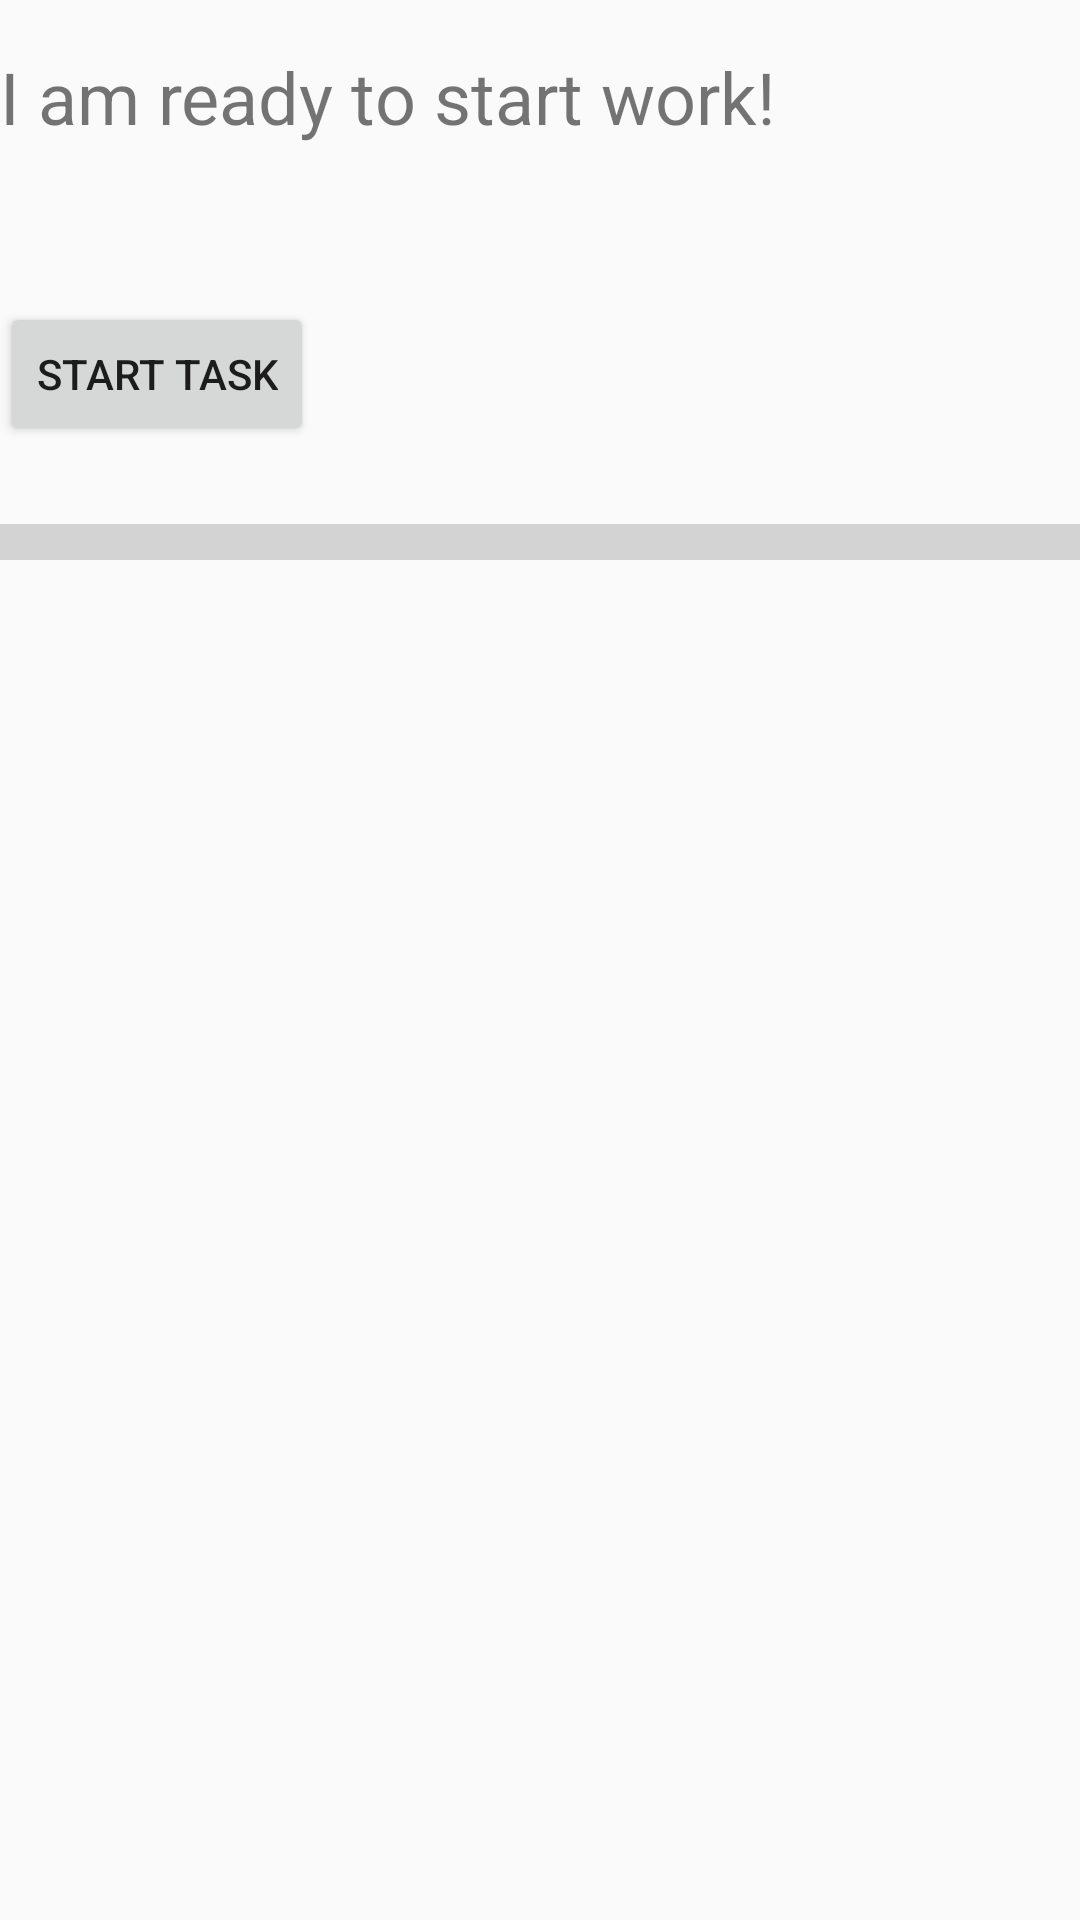

This screen was rendered from an Android layout file. Write that file and the resources it references.
<!-- AndroidManifest.xml: application theme Theme.AndroidFundamentals -->
<!-- res/layout/fragment_async_task.xml -->
<?xml version="1.0" encoding="utf-8"?>
<androidx.constraintlayout.widget.ConstraintLayout xmlns:android="http://schemas.android.com/apk/res/android"
    xmlns:app="http://schemas.android.com/apk/res-auto"
    xmlns:tools="http://schemas.android.com/tools"
    android:layout_width="match_parent"
    android:layout_height="match_parent"
    android:layout_margin="@dimen/activity_margin"
    tools:context=".fragment.AsyncTaskFragment">

    <TextView
        android:id="@+id/show_text"
        android:layout_width="wrap_content"
        android:layout_height="wrap_content"
        android:layout_marginTop="@dimen/activity_margin"
        android:text="@string/ready_to_start"
        android:textSize="@dimen/font_size"
        app:layout_constraintStart_toStartOf="parent"
        app:layout_constraintTop_toTopOf="parent" />

    <Button
        android:id="@+id/start_btn"
        android:layout_width="wrap_content"
        android:layout_height="wrap_content"
        android:layout_marginTop="@dimen/margin_wide"
        android:text="START TASK"
        app:layout_constraintStart_toStartOf="parent"
        app:layout_constraintTop_toBottomOf="@id/show_text" />

    <ProgressBar
        android:id="@+id/progressBar"
        style="@style/Widget.AppCompat.ProgressBar.Horizontal"
        android:layout_width="match_parent"
        android:layout_height="wrap_content"
        android:layout_marginTop="@dimen/margin_wide"
        android:progressTint="@color/yellow"
        android:scaleY="3"
        android:progress="0"
        app:layout_constraintStart_toStartOf="parent"
        app:layout_constraintTop_toBottomOf="@id/start_btn" />
</androidx.constraintlayout.widget.ConstraintLayout>
<!-- resources referenced by this layout -->
<resources>
  <color name="yellow">#FFEB3B</color>
  <dimen name="activity_margin">16dp</dimen>
  <dimen name="font_size">24sp</dimen>
  <dimen name="margin_wide">24dp</dimen>
  <string name="ready_to_start">I am ready to start work!\n</string>
  <style name="Theme.AndroidFundamentals" parent="Theme.AppCompat.DayNight.NoActionBar">
          
          <item name="colorPrimary">@color/purple_500</item>
          <item name="colorPrimaryVariant">@color/purple_700</item>
          <item name="colorOnPrimary">@color/white</item>
          
          <item name="colorSecondary">@color/teal_200</item>
          <item name="colorSecondaryVariant">@color/teal_700</item>
          <item name="colorOnSecondary">@color/black</item>
          
          <item name="android:statusBarColor" tools:targetApi="l">?attr/colorPrimaryVariant</item>
          
      </style>
  <color name="purple_500">#FF6200EE</color>
  <color name="purple_700">#FF3700B3</color>
  <color name="white">#FFFFFFFF</color>
  <color name="teal_200">#FF03DAC5</color>
  <color name="teal_700">#FF018786</color>
  <color name="black">#FF000000</color>
</resources>
